The GitHub repository JChanUoM/Third-Year-Project---Marble-Sorter contains a labelled image folder "dataset_for_model" with 5 categories: blue, green, none, transparent, white. Examples follow, each with its label.

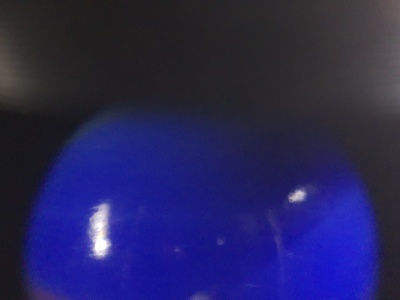
Label: blue

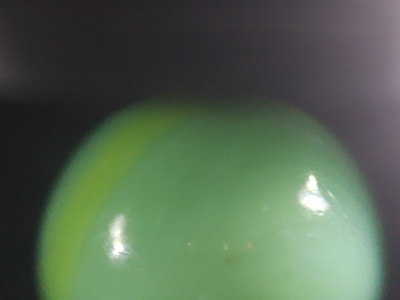
Label: green

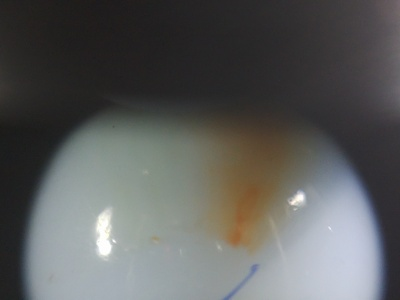
Label: white

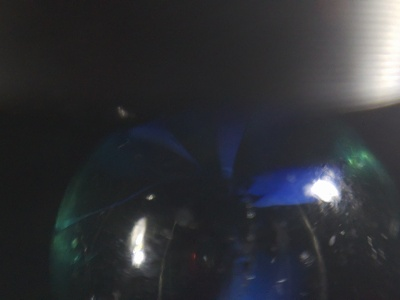
Label: transparent

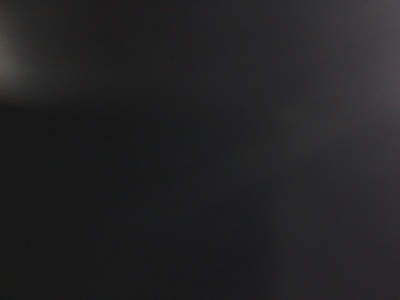
Label: none

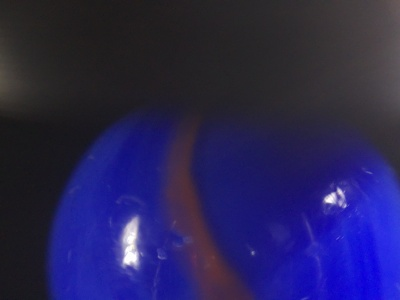
Label: blue
